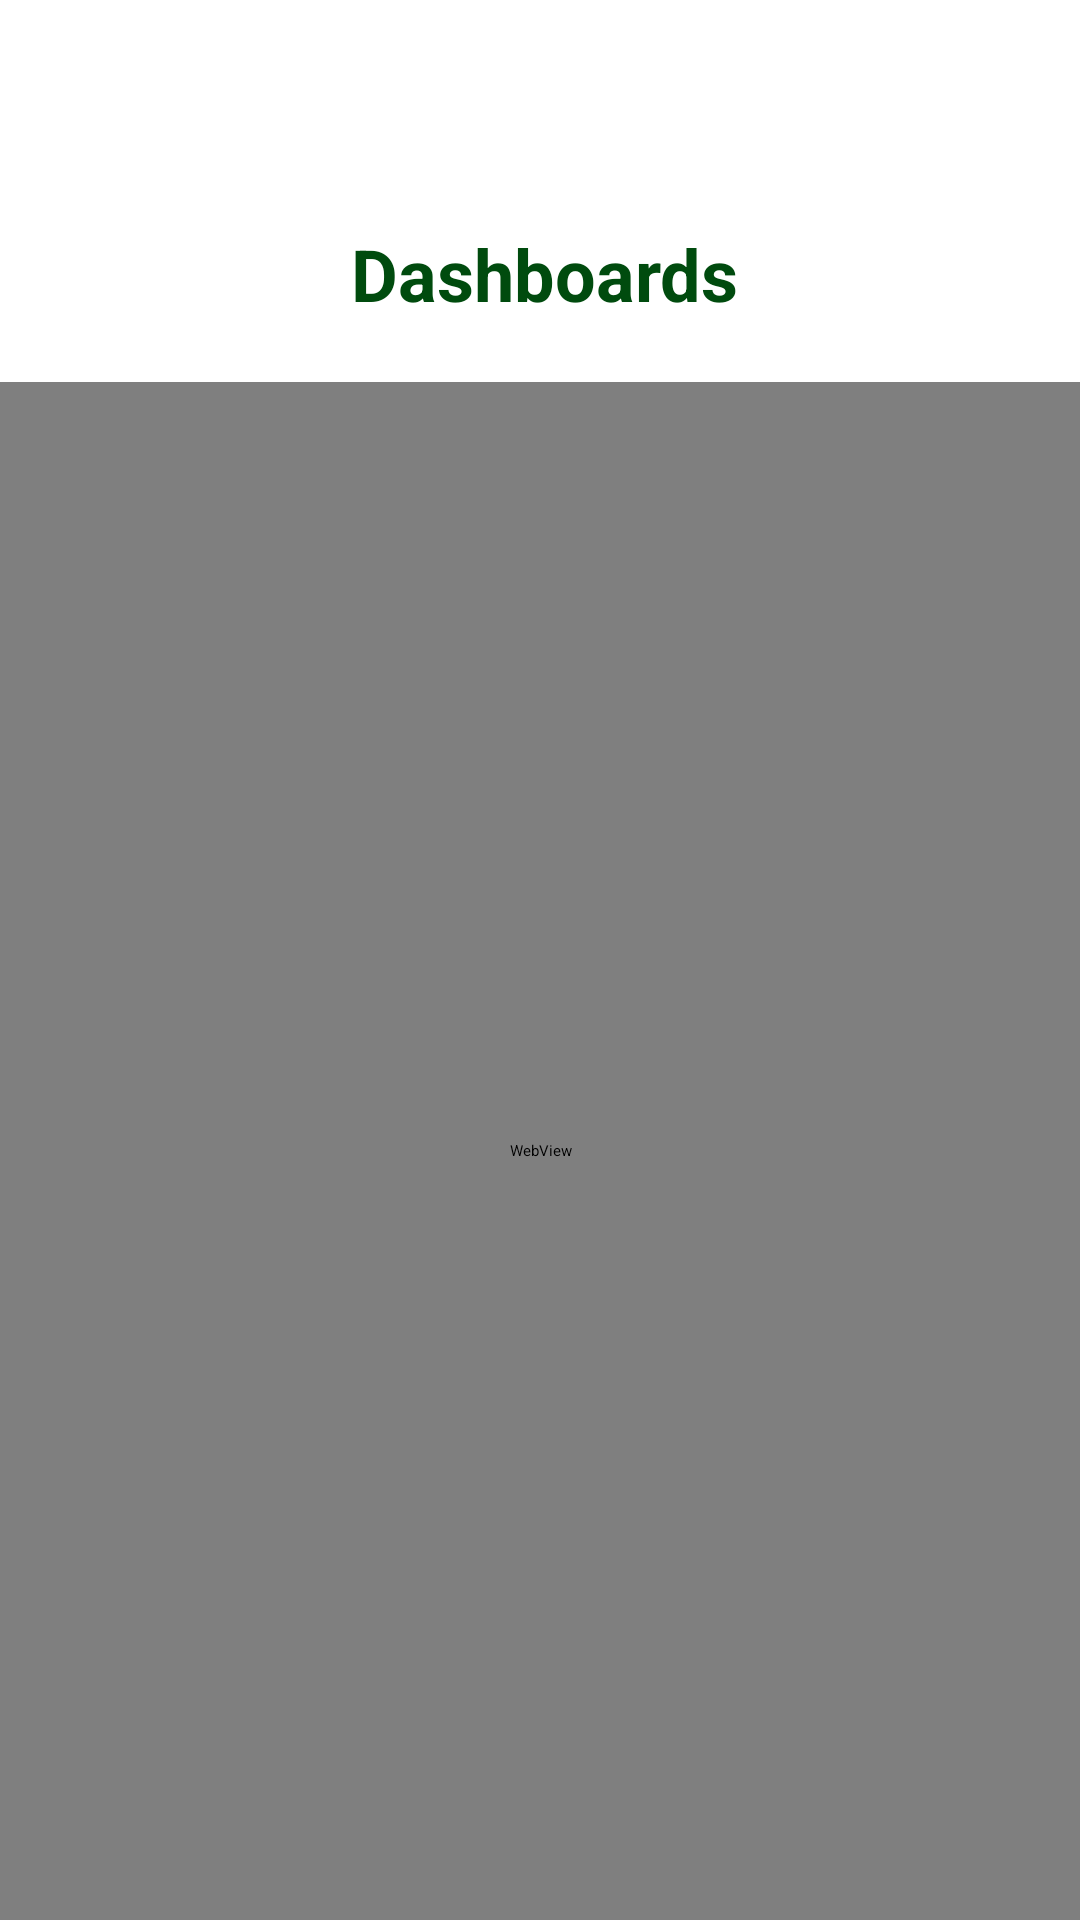

Produce the Android XML layout that renders to this screen, including the resource entries it uses.
<!-- AndroidManifest.xml: application theme Theme.PurpuraApp -->
<!-- res/layout/activity_dashboards.xml -->
<?xml version="1.0" encoding="utf-8"?>
<androidx.constraintlayout.widget.ConstraintLayout xmlns:android="http://schemas.android.com/apk/res/android"
    xmlns:app="http://schemas.android.com/apk/res-auto"
    xmlns:tools="http://schemas.android.com/tools"
    android:id="@+id/main"
    android:layout_width="match_parent"
    android:layout_height="match_parent"
    android:theme="@style/Theme.PurpuraApp"
    tools:context=".ui.screens.Dashboards">

    <ImageView
        android:id="@+id/dashboardsBackButton"
        android:layout_width="40sp"
        android:layout_height="40sp"
        android:layout_marginStart="20dp"
        android:layout_marginTop="20dp"
        app:layout_constraintStart_toStartOf="parent"
        app:layout_constraintTop_toTopOf="parent"
        app:srcCompat="@drawable/back_button" />

    <WebView
        android:id="@+id/dasboardWebView"
        android:layout_width="match_parent"
        android:layout_height="0dp"
        android:layout_marginTop="20dp"
        app:layout_constraintBottom_toBottomOf="parent"
        app:layout_constraintEnd_toEndOf="parent"
        app:layout_constraintStart_toStartOf="parent"
        app:layout_constraintTop_toBottomOf="@+id/textView8" />

    <TextView
        android:id="@+id/textView8"
        android:layout_width="wrap_content"
        android:layout_height="wrap_content"
        android:layout_marginStart="20dp"
        android:layout_marginTop="15dp"
        android:text="Dashboards"
        android:textColor="#004B0E"
        android:textSize="24sp"
        android:textStyle="bold"
        app:layout_constraintEnd_toEndOf="parent"
        app:layout_constraintHorizontal_bias="0.46"
        app:layout_constraintStart_toStartOf="parent"
        app:layout_constraintTop_toBottomOf="@+id/dashboardsBackButton" />

</androidx.constraintlayout.widget.ConstraintLayout>
<!-- resources referenced by this layout -->
<resources>
  <!-- drawable back_button: png bitmap (drawable, 816 bytes) -->
  <style name="Theme.PurpuraApp" parent="Theme.MaterialComponents.DayNight.NoActionBar">
          <item name="colorPrimary">@color/roxo_padrao</item>
          <item name="colorPrimaryVariant">@color/roxo_claro</item>
          <item name="colorOnPrimary">@color/white</item>
          <item name="colorSecondary">@color/verde_padrao</item>
          <item name="colorSecondaryVariant">@color/cinza_padrao</item>
          <item name="colorOnSecondary">@color/white</item>
          <item name="android:statusBarColor">?attr/colorPrimaryVariant</item>
      </style>
  <color name="roxo_padrao">#754EA0</color>
  <color name="roxo_claro">#987AB7</color>
  <color name="white">#FFFFFFFF</color>
  <color name="verde_padrao">#095D19</color>
  <color name="cinza_padrao">#6E6E6E</color>
</resources>
